Run: headless pygame with SDL's dummy video driver; simulated clock (each Clock.tick advances the game by its frame time, no real sleeping); random seed 0; keys injected as events and as key.get_pressed() state; no mouse input.
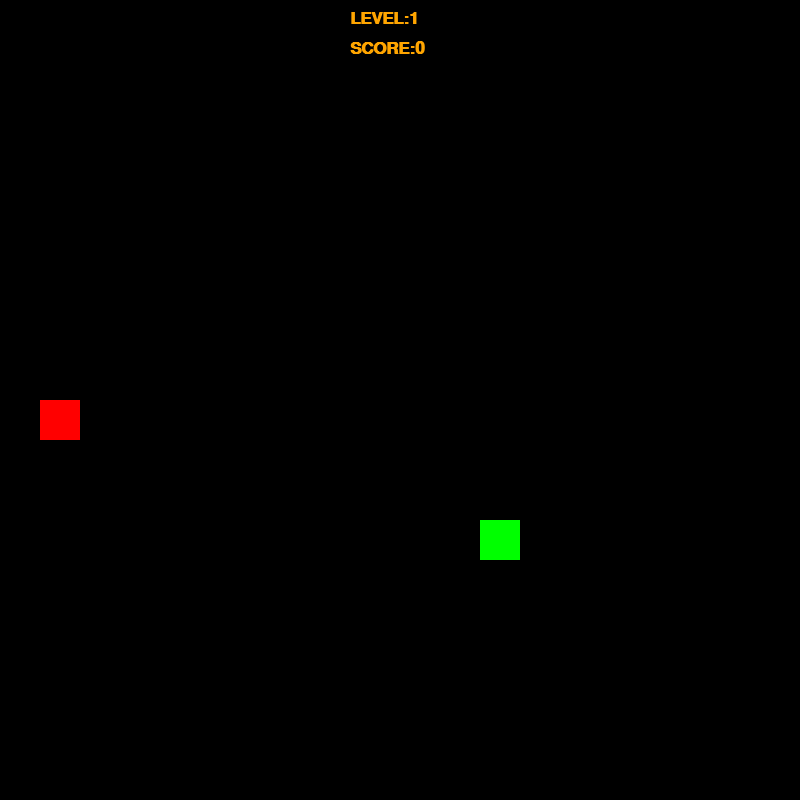
Frame 1 of 2 · flips 1–60 · no input
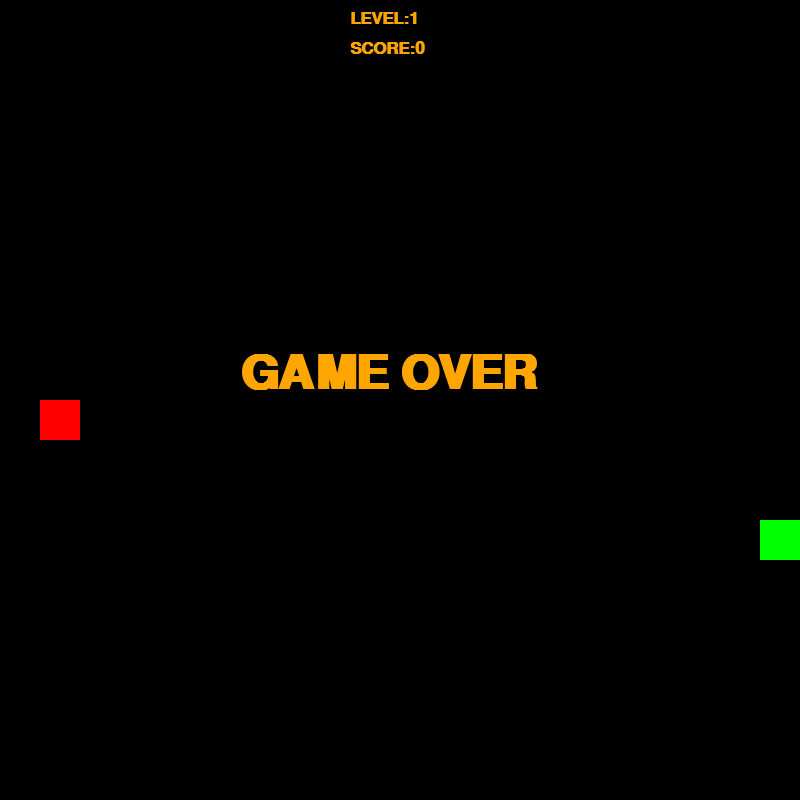
Frame 2 of 2 · flips 61–180 · tapped SPACE, RETURN · held RIGHT (→), D (game ended)

The pygame program that drew these frames:

import pygame
from random import randrange

RES = 800
SIZE = 40
score = 0
level = 1
x, y = randrange(0, RES, SIZE), randrange(0, RES, SIZE)
apple = randrange(0, RES, SIZE), randrange(80, RES , SIZE)
control={'K_UP':True,'K_DOWN':True,'K_LEFT':True,'K_RIGHT':True,}
length = 1
snake = [(x, y)]
dx, dy = 0, 0
fps = 8

pygame.init()
screen = pygame.display.set_mode([RES, RES])
pygame.display.set_caption("Snake")
clock = pygame.time.Clock()
font_level=pygame.font.SysFont('Arial',26,bold=True)
font_score = pygame.font.SysFont('Arial', 26, bold=True)
font_end = pygame.font.SysFont('Arial', 70, bold=True)


while True:
    screen.fill(pygame.Color('black'))
    [(pygame.draw.rect(screen, pygame.Color('green'), (i, j, SIZE, SIZE))) for i, j in snake]
    pygame.draw.rect(screen, pygame.Color('red'), (*apple, SIZE, SIZE))

    # show score
    render_level = font_score.render(f'LEVEL:{level}', 1, pygame.Color('orange'))
    render_score = font_score.render(f'SCORE:{score}', 1, pygame.Color('orange'))
    screen.blit(render_level, (350, 10))
    screen.blit(render_score, (350, 40))
    # snake movement
    x += dx * SIZE
    y += dy * SIZE
    snake.append((x, y))
    snake = snake[-length:]

    # eating apple
    if snake[-1] == apple:
        while True:
            new_apple = randrange(0, RES, SIZE), randrange(80,RES , SIZE)
            if new_apple not in snake:
                apple = new_apple
                break
        length += 1
        score += 1
        if score%3==0:
            level+=1
            fps+=2

    # game over
    if x < 0 or x > RES-SIZE or y < 0 or y > RES-SIZE or len(snake) != len(set(snake)):
        while True:
            render_end = font_end.render('GAME OVER', 1, pygame.Color('orange'))
            screen.blit(render_end, (240, 350))
            pygame.display.flip()
            pygame.time.delay(2000)
            pygame.quit()
            exit()

    pygame.display.flip()
    clock.tick(fps)

    for event in pygame.event.get():
        if event.type == pygame.QUIT:
            pygame.quit()
            exit()

    # control
    key = pygame.key.get_pressed()
    if key[pygame.K_UP] and control['K_UP']:
        dx, dy = 0, -1
        control={'K_UP':True,'K_DOWN':False,'K_LEFT':True,'K_RIGHT':True,}
    if key[pygame.K_DOWN] and control['K_DOWN']:
        dx, dy = 0, 1
        control={'K_UP':False,'K_DOWN':True,'K_LEFT':True,'K_RIGHT':True,}
    if key[pygame.K_LEFT] and control['K_LEFT']:
        dx, dy = -1, 0
        control={'K_UP':True,'K_DOWN':True,'K_LEFT':True,'K_RIGHT':False,}
    if key[pygame.K_RIGHT] and control['K_RIGHT']:
        dx, dy = 1, 0
        control={'K_UP':True,'K_DOWN':True,'K_LEFT':False,'K_RIGHT':True,}
